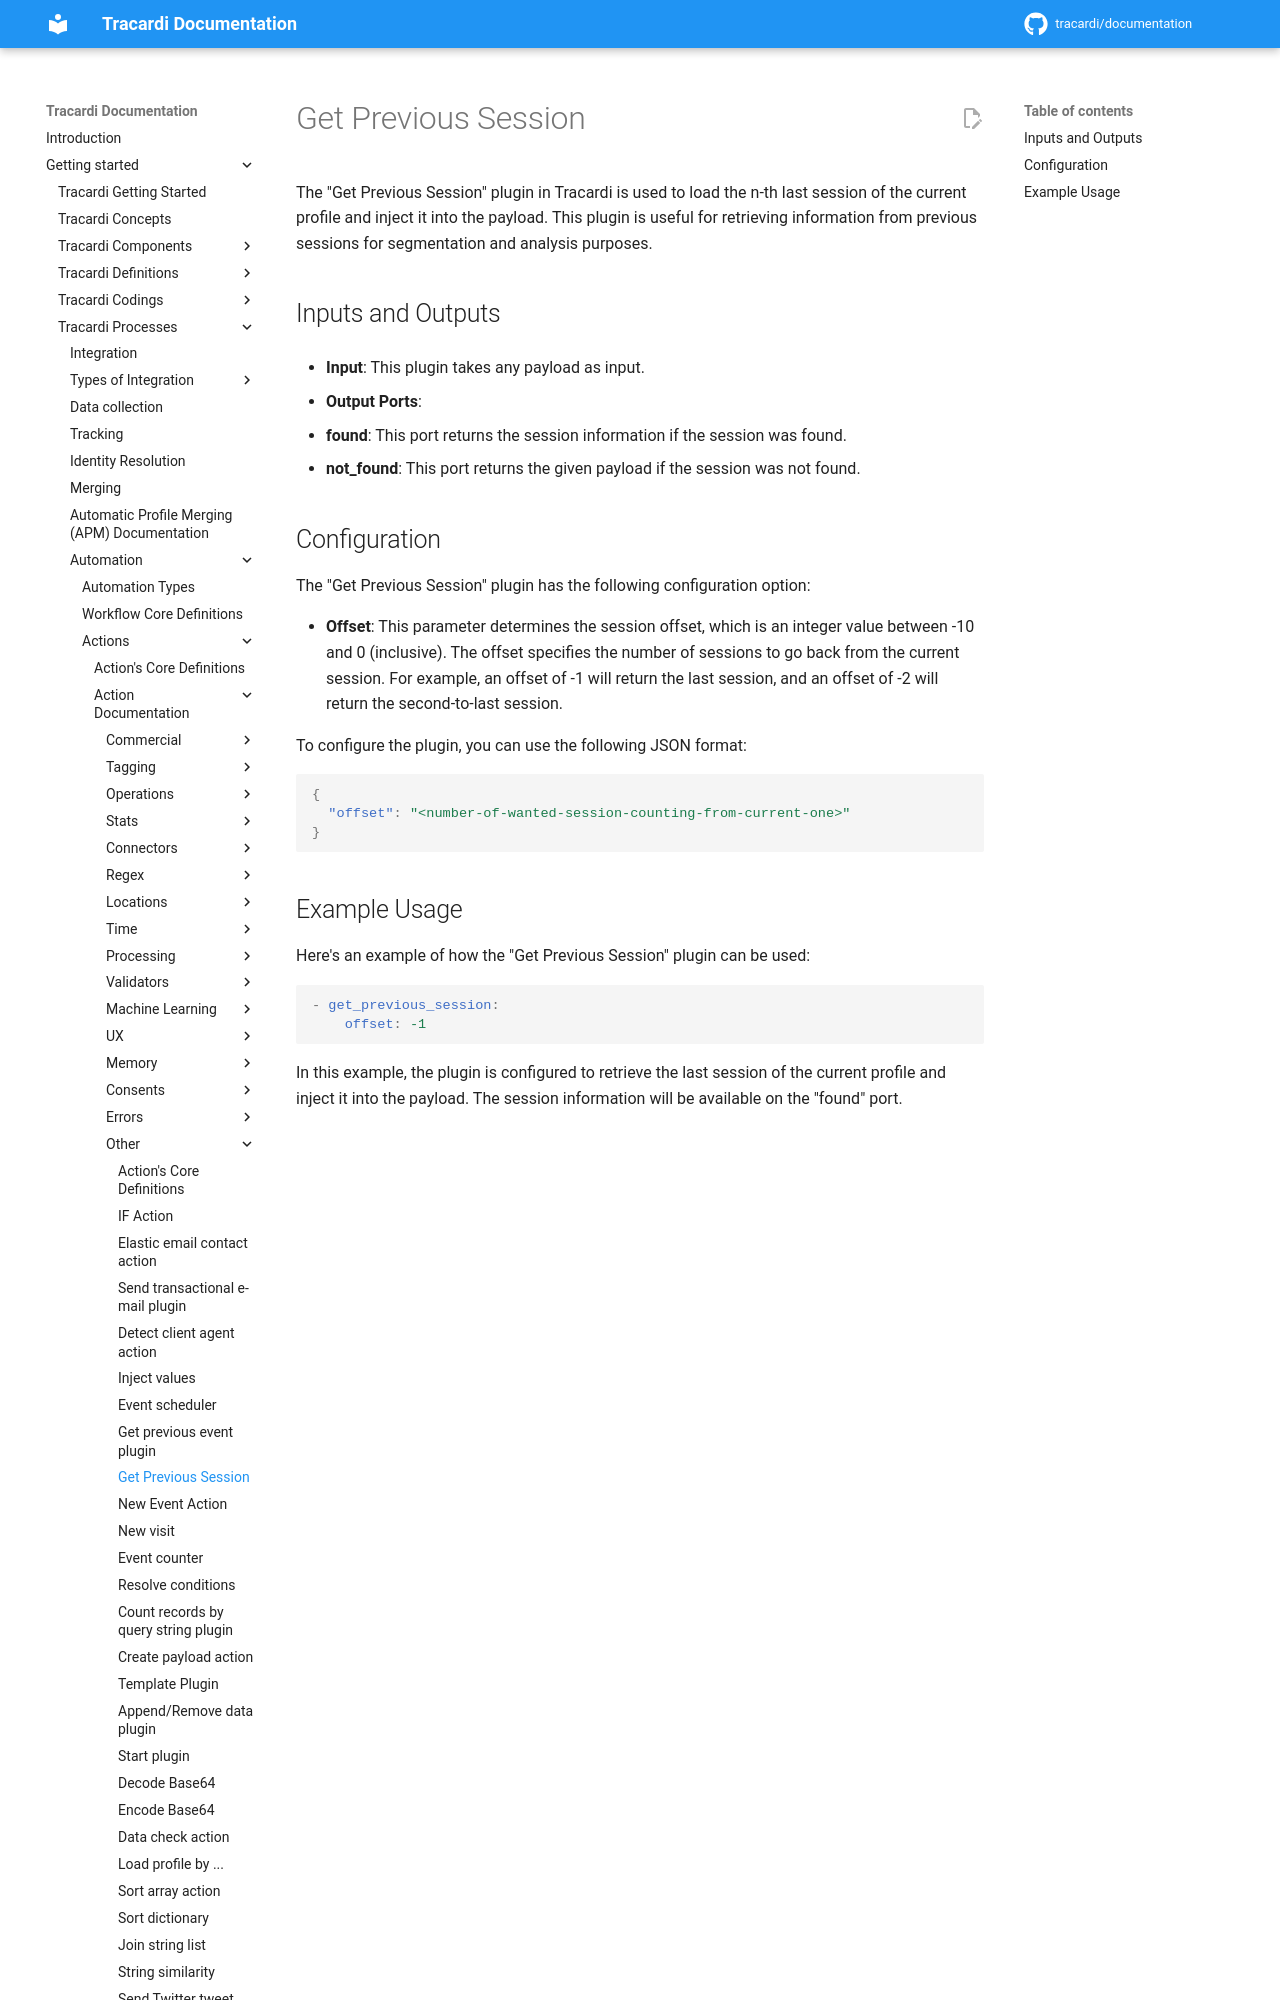

repository: Tracardi/documentation · page: 1.1.x/getting_started/processes/workflow/actions/get_prev_session_action/index.html · generator: mkdocs

# Get Previous Session

The "Get Previous Session" plugin in Tracardi is used to load the n-th last session of the current profile and inject it into the payload. This plugin is useful for retrieving information from previous sessions for segmentation and analysis purposes.

## Inputs and Outputs

- **Input**: This plugin takes any payload as input.

- **Output Ports**:
  - **found**: This port returns the session information if the session was found.
  - **not_found**: This port returns the given payload if the session was not found.
